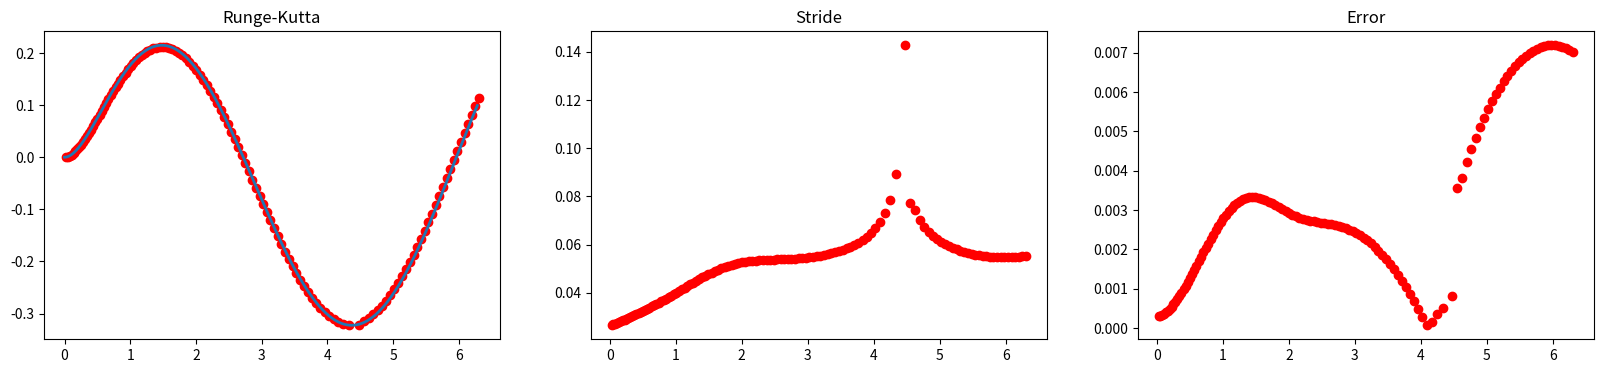

Recreate this plot in Python.
#! /usr/bin/env python3
# -*- using: utf-8 -*-

import numpy as np
import matplotlib.pyplot as plt

# 厳密解
# y(x) = -1/2 * e^-x + 2/5 * e^-2x + 3/10 * sin(x) + 1/10 * cos(x)

# Felberg Butcher
A = [
[0, 0, 0, 0, 0, 0],
[1.0/4, 0, 0, 0, 0, 0],
[3.0/32, 9.0/32, 0, 0, 0, 0],
[1932.0/2197, -7200.0/2197, 7296.0/2197, 0, 0, 0],
[439.0/216, -8.0, 3680.0/513, -845.0/4104, 0, 0],
[-8.0/27, 2.0, -3544.0/2565, 1859.0/4104, -11.0/40, 0]
]
c = [0, 1.0/4, 3.0/8, 12.0/13, 1.0, 1.0/2]
b5 = [16.0/135, 0, 6656.0/12825, 28561.0/56430, -9.0/50, 2.0/55]
b4 = [25.0/216, 0, 1408.0/2565, 2197.0/4104, -1.0/5, 0]

def funy(x, y):
    return (-1 / 2.0) * np.exp(-x) + (2 / 5.0) * np.exp(-2 * x) + (3 / 10.0) * np.sin(x) + (1 / 10.0) * np.cos(x)

# dy/dx
def dy(x, y):
    return (1 / 2.0) * np.exp(-x) - (4 / 5.0) * np.exp(-2 * x) + (3 / 10.0) * np.cos(x) - (1 / 10.0) * np.sin(x)

# dg/dx
def dg(x, y):
    return np.cos(x) - 3 * dy(x, y) - 2 * y

e_tol = 1e-10
alpha = 0.5
x = 0
y = 0
g = 0
h = 0.01

fig, (axL, axM, axR) = plt.subplots(ncols=3, figsize=(20,4))

while x <= 2 * np.pi:
    while True:
        fy = [0, 0, 0, 0, 0, 0]
        fg = [0, 0, 0, 0, 0, 0]
        for k in range(6):
            fy[k] = dy(x + h * c[k], y + h * sum([A[k][j] * fy[j] for j in range(6)]))
            fg[k] = dg(x + h * c[k], y + h * sum([A[k][j] * fg[j] for j in range(6)]))
        ny1 = y + h * sum([b5[j] * fy[j] for j in range(6)])
        ny2 = y + h * sum([b4[j] * fy[j] for j in range(6)])
        ng1 = g + h * sum([b5[j] * fg[j] for j in range(6)])
        ng2 = g + h * sum([b4[j] * fg[j] for j in range(6)])

        T = ny1 - ny2
        if T >= e_tol:
            h = h / 2.0
        else:
            h = alpha * h * np.power(e_tol / np.abs(T), 1 / 5.0)
            y = ny1
            g = ng1
            x = x + h
            break
    axL.plot(x, y, c='red', marker='o')
    axM.plot(x, h, c='red', marker='o')
    axR.plot(x, np.abs(funy(x, y) - y), c='red', marker='o')

t = np.linspace(0, 2 * np.pi, 1000)
axL.plot(t, funy(t, t), linewidth=2)

axL.set_title('Runge-Kutta')
axM.set_title('Stride')
axR.set_title('Error')

plt.savefig('kadai4.png')
